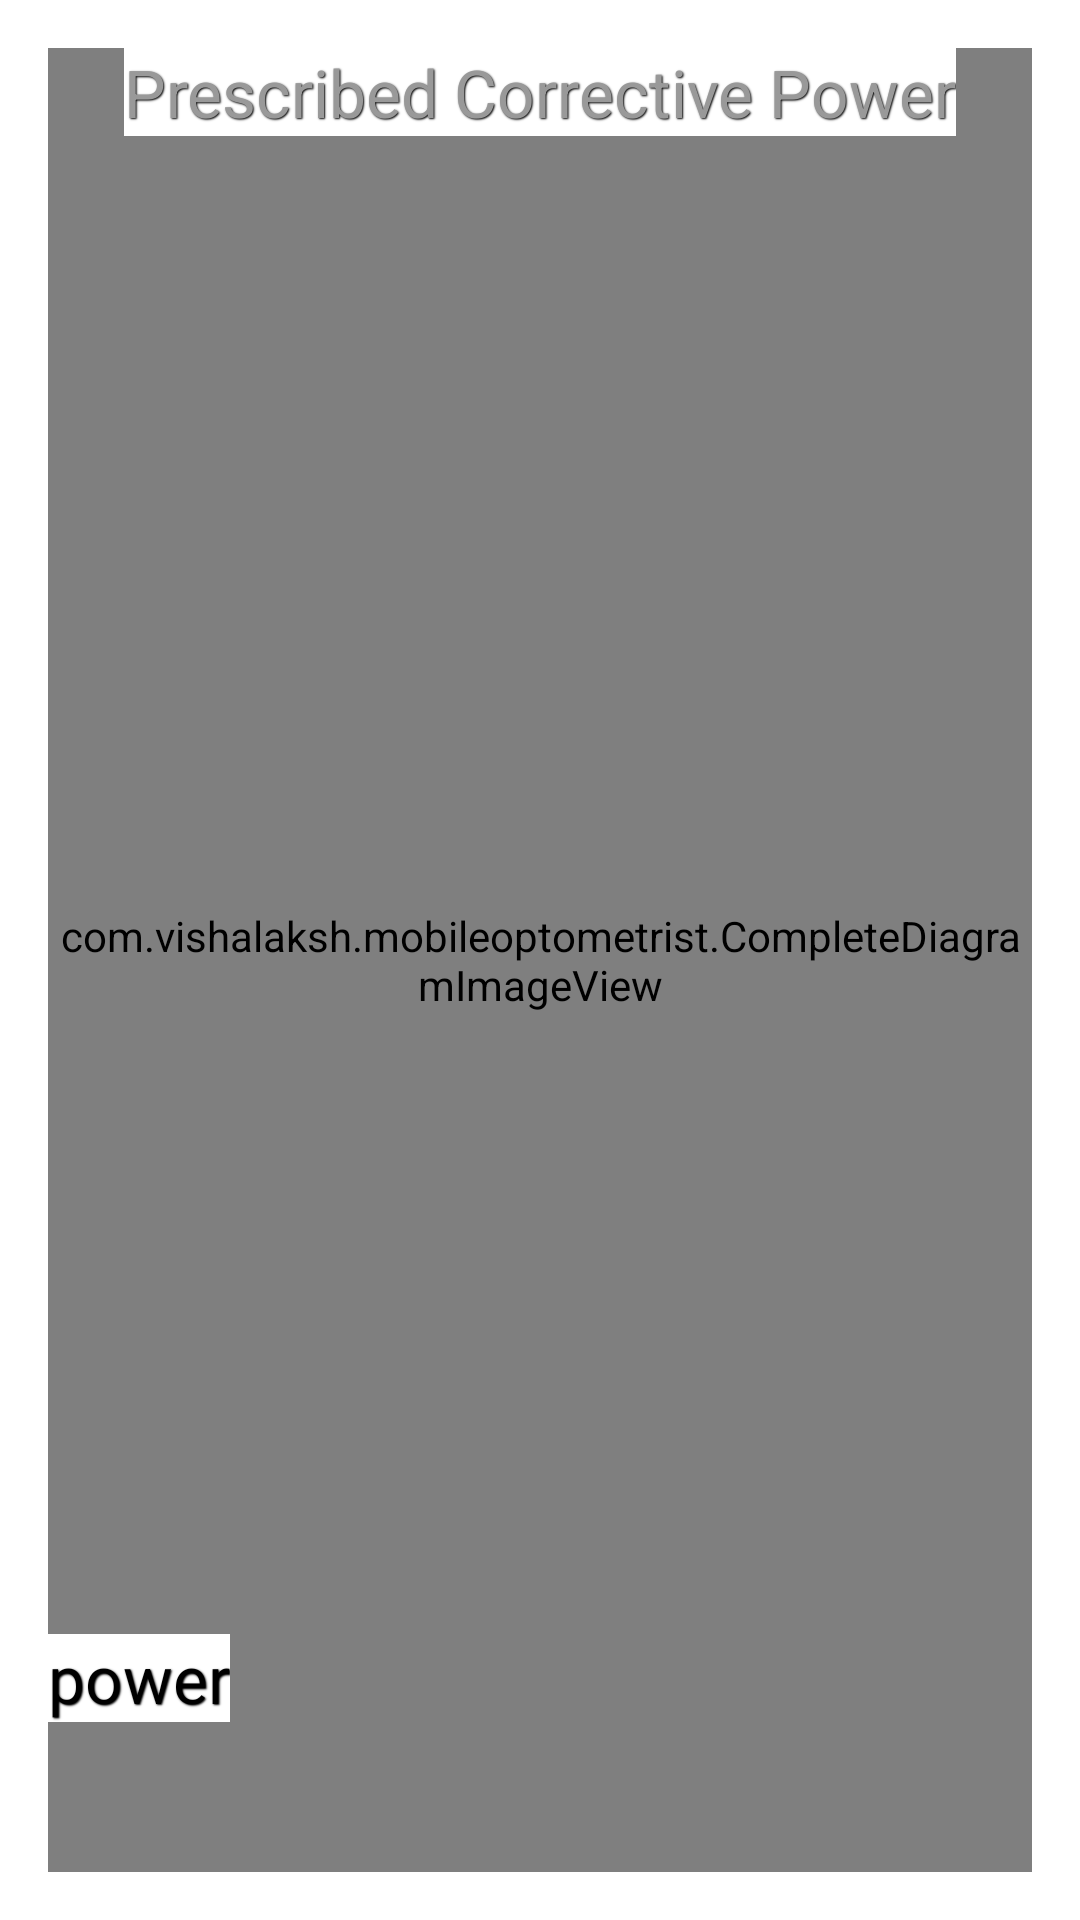

Layout XML and referenced resources for this Android screen:
<!-- AndroidManifest.xml: application theme mytheme -->
<!-- res/layout/activity_complete_diagram.xml -->
<RelativeLayout xmlns:android="http://schemas.android.com/apk/res/android"
    xmlns:tools="http://schemas.android.com/tools"
    android:layout_width="match_parent"
    android:layout_height="match_parent"
    android:paddingBottom="@dimen/activity_vertical_margin"
    android:paddingLeft="@dimen/activity_horizontal_margin"
    android:paddingRight="@dimen/activity_horizontal_margin"
    android:paddingTop="@dimen/activity_vertical_margin"
    tools:context=".ActivityCompleteDiagram" >

    <com.example.mobileoptometrist.CompleteDiagramImageView
        android:id="@+id/imageViewDiag"
        android:layout_width="match_parent"
        android:layout_height="match_parent"
        android:layout_centerHorizontal="true"
        android:layout_centerVertical="true" />

    <TextView
        android:id="@+id/textViewD"
        android:layout_width="wrap_content"
        android:layout_height="wrap_content"
        android:layout_alignParentBottom="true"
        android:layout_alignParentLeft="true"
        android:layout_marginBottom="50dp"
       
        android:background="@color/white"
        android:shadowColor="#000000"
        android:shadowDx="1"
        android:shadowDy="1"
        android:shadowRadius="1"
        android:text="power"
        android:textAppearance="?android:attr/textAppearanceLarge" />

    <TextView
        android:id="@+id/textViewPowerHeading"
        android:layout_width="wrap_content"
        android:layout_height="wrap_content"
        android:layout_alignParentTop="true"
        android:layout_centerHorizontal="true"
        android:text="Prescribed Corrective Power"
        android:textAppearance="?android:attr/textAppearanceLarge"
         android:shadowColor="#000000"
        android:shadowDx="1"
        android:shadowDy="1"
        android:shadowRadius="1"
          android:background="@color/white"
        android:textColor="@color/gray" />

</RelativeLayout>
<!-- resources referenced by this layout -->
<resources>
  <color name="gray">#999999</color>
  <color name="white">#ffffff</color>
  <dimen name="activity_horizontal_margin">16dp</dimen>
  <dimen name="activity_vertical_margin">16dp</dimen>
  <style name="mytheme" parent="@android:style/Theme.Light.NoTitleBar.Fullscreen">
          <item name="android:buttonStyle">@style/main_button2</item>
      </style>
  <style name="main_button2" parent="@android:style/Widget.Button">
          <item name="android:layout_marginBottom">20dip</item>
          <item name="android:layout_weight">1</item>
          <item name="android:background">@drawable/btn2</item>
          <item name="android:paddingBottom">15dip</item>
          <item name="android:paddingTop">15dip</item>
        
          <item name="android:textColor">@color/white</item>
          <item name="android:textAppearance">?android:attr/textAppearanceMedium</item>
      </style>
  <!-- drawable btn2 (drawable) -->
  <?xml version="1.0" encoding="utf-8"?>
  
  <selector xmlns:android="http://schemas.android.com/apk/res/android" >
  
     
  ﻿    <item 
  	android:state_enabled="false"
          android:drawable="@drawable/btn_keyboard_key_fulltrans_pressed"/>
       <item 
      	android:state_pressed="true" 
      	android:state_enabled="true"
          android:drawable="@drawable/dialog_full_holo_dark_without_shadow" />
      <item 
      	android:state_focused="true" 
      	android:state_enabled="true"
          android:drawable="@drawable/dialog_full_holo_dark_without_shadow" ></item>
      <item 
      	android:state_enabled="true"
          android:drawable="@drawable/dialog_full_holo_dark" />
  ﻿
  
  </selector>
</resources>
